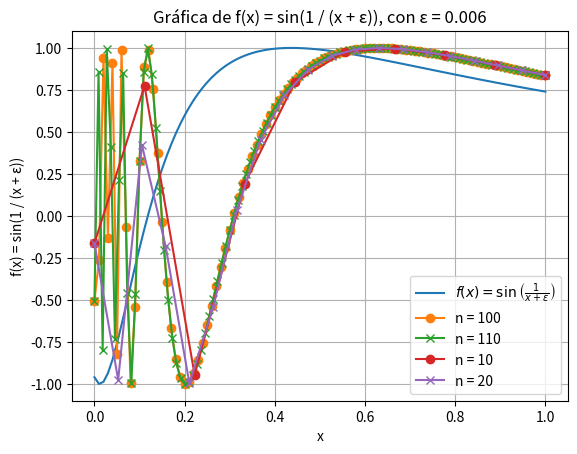

The matplotlib source for this figure:
# -*- coding: utf-8 -*-
"""
Created on Mon Sep  9 23:29:17 2024

@author: luish
"""
import numpy as np
import matplotlib.pyplot as plt

def graficar_funcion(epsilon, n):
    # Se definen los nodos en el intervalo [0, 1]
    x = np.linspace(0, 1, n + 1)
    
    # Se define la función f(x) = sin(1 / (x + epsilon))
    # Evitamos la singularidad en x = -epsilon al agregar un valor muy pequeño a epsilon
    f = np.sin(1 / (x + epsilon))
    
    # Se crea la gráfica
    plt.plot(x, f, label=r'$f(x) = \sin\left(\frac{1}{x + \epsilon}\right)$')
    plt.xlabel('x')
    plt.ylabel('f(x)')
    plt.title(f'Gráfica de f(x) con ε = {epsilon} y n = {n}')
    plt.grid(True)
    plt.legend()
    plt.show()
ε=0.1
n=100

graficar_funcion(1/5, 100)

###############################################################################

def graficar_funcion_seno_doble(ε, n):
    x_n = np.linspace(0, 1, n + 1)
    x_n10 = np.linspace(0, 1, n + 11)
    
    # Calculamos f(x) = sin(1 / (x + ε)) para ambos conjuntos de nodos
    y_n = np.sin(1 / (x_n + ε))
    y_n10 = np.sin(1 / (x_n10 + ε))
    
    # Graficamos ambas funciones
    plt.plot(x_n, y_n, marker='o', label=f'n = {n}')
    plt.plot(x_n10, y_n10, marker='x', label=f'n = {n + 10}')
    plt.xlabel('x')
    plt.ylabel('f(x) = sin(1 / (x + ε))')
    plt.title(f'Gráfica de f(x) = sin(1 / (x + ε)), con ε = {ε}')
    plt.grid(True)
    plt.legend()
    plt.show()

# Parámetros de entrada
ε = 0.01
n = 100

graficar_funcion_seno_doble(ε, n)

###############################################################################
def graficar_funcion_seno_doble(ε, n):
    x_n = np.linspace(0, 1, n + 0)
    x_n10 = np.linspace(0, 1, n + 10)
    
    # Calculamos f(x) = sin(1 / (x + ε)) para ambos conjuntos de nodos
    y_n = np.sin(1 / (x_n + ε))
    y_n10 = np.sin(1 / (x_n10 + ε))
    
    # Graficamos ambas funciones
    plt.plot(x_n, y_n, marker='o', label=f'n = {n}')
    plt.plot(x_n10, y_n10, marker='x', label=f'n = {n + 10}')
    plt.xlabel('x')
    plt.ylabel('f(x) = sin(1 / (x + ε))')
    plt.title(f'Gráfica de f(x) = sin(1 / (x + ε)), con ε = {ε}')
    plt.grid(True)
    plt.legend()
    plt.show()

def encontrar_n(epsilon):
    n = 10  # Iniciar con n = 1
    diferencia_maxima = float('inf')  # Inicializamos con un valor grande
    
    while diferencia_maxima >= 0.1:
        # Definimos los nodos para n y n + 10
        x_n = np.linspace(0, 1, n + 1)
        x_n10 = np.linspace(0, 1, n + 11)
        
        # Calculamos f(x) para ambos conjuntos de nodos
        y_n = np.sin(1 / (x_n + epsilon))
        y_n10 = np.sin(1 / (x_n10 + epsilon))
        
        # Interpolamos los valores de y_n10 en los puntos de x_n para comparar
        y_n10_interp = np.interp(x_n, x_n10, y_n10)
        
        # Calculamos la diferencia máxima entre y_n y los valores interpolados de y_n10
        diferencia_maxima = np.max(np.abs(y_n - y_n10_interp))
        
        if diferencia_maxima >= 0.1:
            n += 1

    return n

# Parámetros de entrada
ε = 0.006
n = encontrar_n(ε)

print(f"El valor mínimo de n para que la diferencia sea menor que 0.1 es: {n}")

# Graficamos para el valor de n encontrado
graficar_funcion_seno_doble(ε, n)






